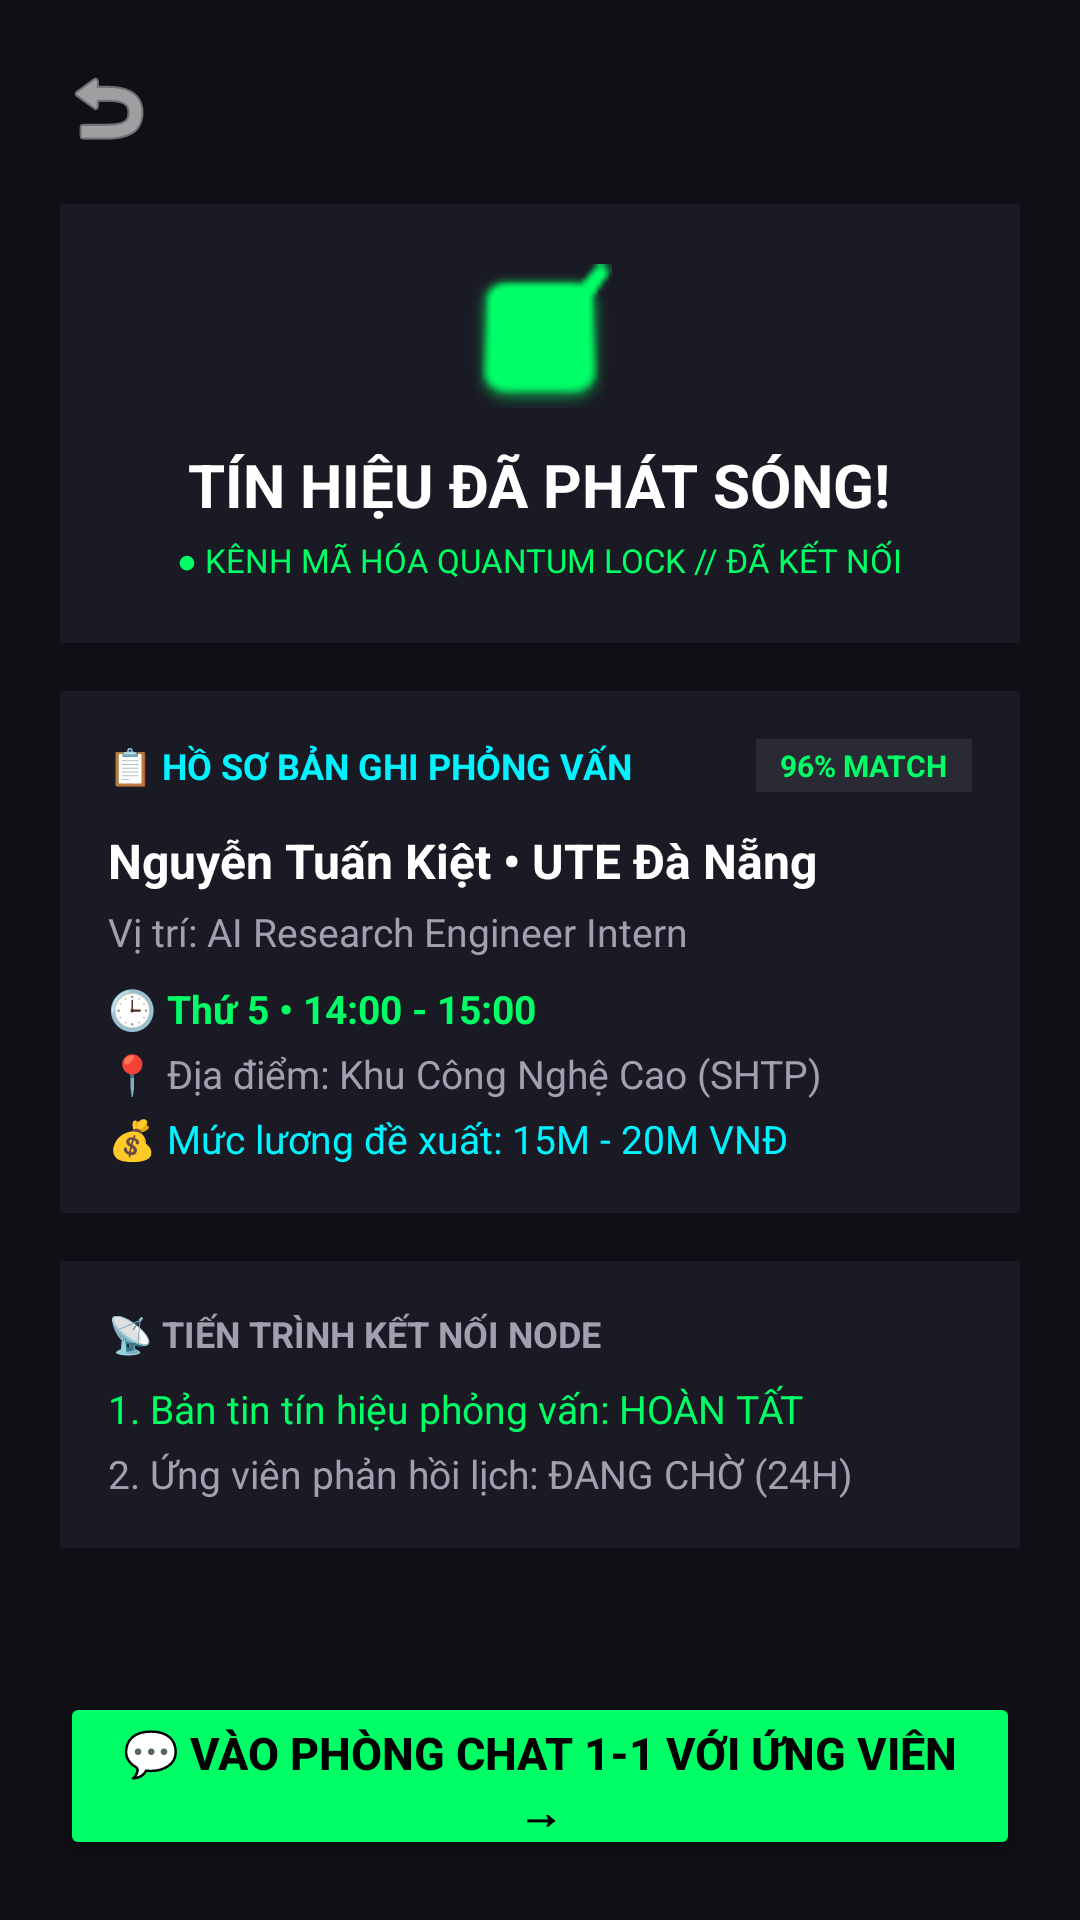

Reconstruct the res/layout file that produces this screen, plus the resources it refers to.
<!-- AndroidManifest.xml: application theme Theme.DevSpot -->
<!-- res/layout/activity_interview_success.xml -->
<?xml version="1.0" encoding="utf-8"?>
<ScrollView xmlns:android="http://schemas.android.com/apk/res/android"
    xmlns:app="http://schemas.android.com/apk/res-auto"
    android:layout_width="match_parent"
    android:layout_height="match_parent"
    android:background="#0F0F15"
    android:fillViewport="true">

    <LinearLayout
        android:layout_width="match_parent"
        android:layout_height="wrap_content"
        android:orientation="vertical"
        android:padding="20dp">

        
        <ImageView
            android:id="@+id/btnBack"
            android:layout_width="32dp"
            android:layout_height="32dp"
            android:src="@android:drawable/ic_menu_revert"
            android:tint="#FFFFFF" />

        
        <LinearLayout
            android:layout_width="match_parent"
            android:layout_height="wrap_content"
            android:layout_marginTop="16dp"
            android:background="#1A1A24"
            android:gravity="center"
            android:orientation="vertical"
            android:padding="20dp">

            <ImageView
                android:layout_width="48dp"
                android:layout_height="48dp"
                android:src="@android:drawable/checkbox_on_background"
                android:tint="#00FF66" />

            <TextView
                android:layout_width="wrap_content"
                android:layout_height="wrap_content"
                android:layout_marginTop="12dp"
                android:text="TÍN HIỆU ĐÃ PHÁT SÓNG!"
                android:textColor="#FFFFFF"
                android:textSize="20sp"
                android:textStyle="bold" />

            <TextView
                android:layout_width="wrap_content"
                android:layout_height="wrap_content"
                android:layout_marginTop="4dp"
                android:text="● KÊNH MÃ HÓA QUANTUM LOCK // ĐÃ KẾT NỐI"
                android:textColor="#00FF66"
                android:textSize="11sp" />
        </LinearLayout>

        
        <LinearLayout
            android:layout_width="match_parent"
            android:layout_height="wrap_content"
            android:layout_marginTop="16dp"
            android:background="#1A1A24"
            android:orientation="vertical"
            android:padding="16dp">

            <LinearLayout
                android:layout_width="match_parent"
                android:layout_height="wrap_content"
                android:gravity="center_vertical"
                android:orientation="horizontal">

                <TextView
                    android:layout_width="0dp"
                    android:layout_height="wrap_content"
                    android:layout_weight="1"
                    android:text="📋 HỒ SƠ BẢN GHI PHỎNG VẤN"
                    android:textColor="#00F3FF"
                    android:textSize="12sp"
                    android:textStyle="bold" />

                <TextView
                    android:layout_width="wrap_content"
                    android:layout_height="wrap_content"
                    android:background="#2A2A35"
                    android:paddingHorizontal="8dp"
                    android:paddingVertical="2dp"
                    android:text="96% MATCH"
                    android:textColor="#00FF66"
                    android:textSize="10sp"
                    android:textStyle="bold" />
            </LinearLayout>

            
            <TextView
                android:id="@+id/tvCandidateInfo"
                android:layout_width="wrap_content"
                android:layout_height="wrap_content"
                android:layout_marginTop="12dp"
                android:text="Nguyễn Tuấn Kiệt • UTE Đà Nẵng"
                android:textColor="#FFFFFF"
                android:textSize="16sp"
                android:textStyle="bold" />

            
            <TextView
                android:id="@+id/tvRole"
                android:layout_width="wrap_content"
                android:layout_height="wrap_content"
                android:layout_marginTop="4dp"
                android:text="Vị trí: AI Research Engineer Intern"
                android:textColor="#A0A0B0"
                android:textSize="13sp" />

            
            <TextView
                android:id="@+id/tvInterviewTime"
                android:layout_width="wrap_content"
                android:layout_height="wrap_content"
                android:layout_marginTop="8dp"
                android:text="🕒 Thứ 5 • 14:00 - 15:00"
                android:textColor="#00FF66"
                android:textSize="13sp"
                android:textStyle="bold" />

            
            <TextView
                android:id="@+id/tvLocation"
                android:layout_width="wrap_content"
                android:layout_height="wrap_content"
                android:layout_marginTop="4dp"
                android:text="📍 Địa điểm: Khu Công Nghệ Cao (SHTP)"
                android:textColor="#A0A0B0"
                android:textSize="13sp" />

            
            <TextView
                android:id="@+id/tvSalary"
                android:layout_width="wrap_content"
                android:layout_height="wrap_content"
                android:layout_marginTop="4dp"
                android:text="💰 Mức lương đề xuất: 15M - 20M VNĐ"
                android:textColor="#00F3FF"
                android:textSize="13sp" />
        </LinearLayout>

        
        <LinearLayout
            android:layout_width="match_parent"
            android:layout_height="wrap_content"
            android:layout_marginTop="16dp"
            android:background="#1A1A24"
            android:orientation="vertical"
            android:padding="16dp">

            <TextView
                android:layout_width="wrap_content"
                android:layout_height="wrap_content"
                android:text="📡 TIẾN TRÌNH KẾT NỐI NODE"
                android:textColor="#A0A0B0"
                android:textSize="12sp"
                android:textStyle="bold" />

            <TextView
                android:layout_width="wrap_content"
                android:layout_height="wrap_content"
                android:layout_marginTop="8dp"
                android:text="1. Bản tin tín hiệu phỏng vấn: HOÀN TẤT"
                android:textColor="#00FF66"
                android:textSize="13sp" />

            <TextView
                android:layout_width="wrap_content"
                android:layout_height="wrap_content"
                android:layout_marginTop="4dp"
                android:text="2. Ứng viên phản hồi lịch: ĐANG CHỜ (24H)"
                android:textColor="#A0A0B0"
                android:textSize="13sp" />
        </LinearLayout>

        
        <View
            android:layout_width="match_parent"
            android:layout_height="0dp"
            android:layout_weight="1" />

        
        <Button
            android:id="@+id/btnGoToChat"
            android:layout_width="match_parent"
            android:layout_height="56dp"
            android:layout_marginTop="20dp"
            android:backgroundTint="#00FF66"
            android:text="💬 VÀO PHÒNG CHAT 1-1 VỚI ỨNG VIÊN →"
            android:textColor="#000000"
            android:textSize="15sp"
            android:textStyle="bold" />

    </LinearLayout>
</ScrollView>
<!-- resources referenced by this layout -->
<resources>
  <style name="Theme.DevSpot" parent="Base.Theme.DevSpot" />
  <style name="Base.Theme.DevSpot" parent="Theme.Material3.DayNight.NoActionBar">
          
          
          
          <item name="colorPrimary">@color/neon_blue</item>
          <item name="colorSecondary">@color/neon_green</item>
  
          
          <item name="android:windowBackground">@color/bg_dark</item>
  
          
          <item name="android:textColor">@color/text_main</item>
  
          
          <item name="android:statusBarColor">@color/bg_dark</item>
          <item name="android:windowLightStatusBar">false</item>
      </style>
  <color name="neon_blue">#00F3FF</color>
  <color name="neon_green">#00FF66</color>
  <color name="bg_dark">#0F0F15</color>
  <color name="text_main">#FFFFFF</color>
</resources>
